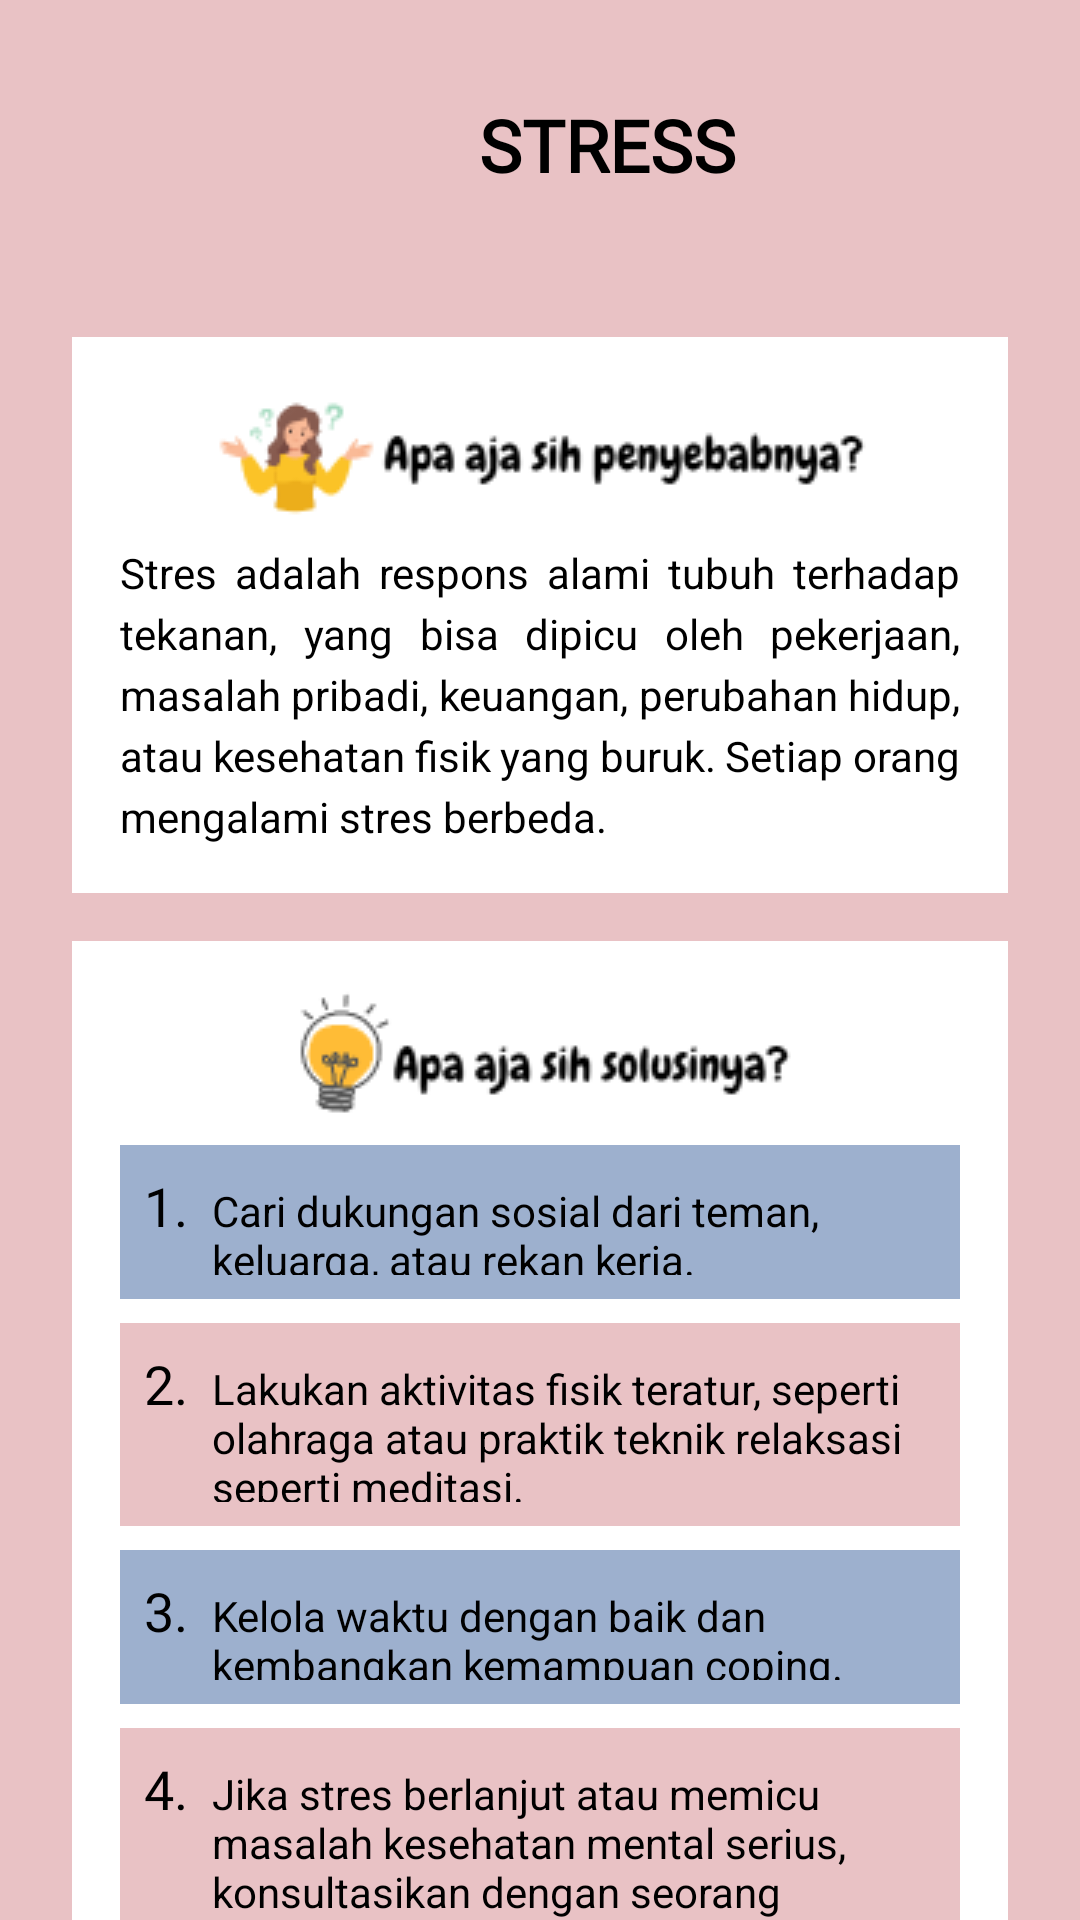

Here is an Android app screen rendered from its layout file. Give the layout XML and the strings, colors and styles it references.
<!-- AndroidManifest.xml: application theme AppTheme -->
<!-- res/layout/fragment_detail_stress_counsel.xml -->
<androidx.constraintlayout.widget.ConstraintLayout xmlns:android="http://schemas.android.com/apk/res/android"
    xmlns:app="http://schemas.android.com/apk/res-auto"
    xmlns:tools="http://schemas.android.com/tools"
    android:layout_width="match_parent"
    android:layout_height="match_parent"
    android:background="#E9C2C5"
    tools:context=".fragment.DetailCounselling">

    
    <LinearLayout
        android:id="@+id/ll_sadsad"
        android:layout_width="0dp"
        android:layout_height="wrap_content"
        android:gravity="center_vertical"
        android:orientation="horizontal"
        android:padding="16dp"
        app:layout_constraintEnd_toEndOf="parent"
        app:layout_constraintStart_toStartOf="parent"
        app:layout_constraintTop_toTopOf="parent">

        <ImageButton
            android:id="@+id/btn_kembalistress"
            android:layout_width="45dp"
            android:layout_height="35dp"
            android:background="@android:color/transparent"
            android:contentDescription="Back Icon"
            android:src="@drawable/ic_back" />

        <TextView
            android:id="@+id/titleTextView"
            android:layout_width="0dp"
            android:layout_height="wrap_content"
            android:layout_weight="1"
            android:fontFamily="@font/nunitobold"
            android:gravity="center"
            android:padding="16dp"
            android:text="STRESS"
            android:textColor="#000"
            android:textSize="24sp"
            android:textStyle="bold" />
    </LinearLayout>

    
    <LinearLayout
        android:id="@+id/stressCausesContainer"
        android:layout_width="0dp"
        android:layout_height="wrap_content"
        android:layout_marginHorizontal="24dp"
        android:layout_marginTop="16dp"
        android:background="@color/white"
        android:gravity="center_horizontal"
        android:orientation="vertical"
        android:padding="16dp"
        app:layout_constraintEnd_toEndOf="parent"
        app:layout_constraintStart_toStartOf="parent"
        app:layout_constraintTop_toBottomOf="@id/ll_sadsad">

        <ImageView
            android:layout_width="wrap_content"
            android:layout_height="wrap_content"
            android:src="@drawable/ic_penyebab" />

        <TextView
            android:id="@+id/causesDescription"
            android:layout_width="wrap_content"
            android:layout_height="wrap_content"
            android:layout_marginTop="8dp"
            android:justificationMode="inter_word"
            android:lineSpacingExtra="4dp"
            android:text="Stres adalah respons alami tubuh terhadap tekanan, yang bisa dipicu oleh pekerjaan, masalah pribadi, keuangan, perubahan hidup, atau kesehatan fisik yang buruk. Setiap orang mengalami stres berbeda."
            android:textColor="@color/black"
            android:textSize="14sp" />
    </LinearLayout>

    
    <LinearLayout
        android:id="@+id/solutionsContainer"
        android:layout_width="0dp"
        android:layout_height="wrap_content"
        android:layout_marginHorizontal="24dp"
        android:layout_marginTop="16dp"
        android:background="@color/white"
        android:gravity="center"
        android:orientation="vertical"
        android:padding="16dp"
        app:layout_constraintEnd_toEndOf="parent"
        app:layout_constraintStart_toStartOf="parent"
        app:layout_constraintTop_toBottomOf="@id/stressCausesContainer">

        <ImageView
            android:layout_width="wrap_content"
            android:layout_height="wrap_content"
            android:src="@drawable/ic_solusi" />

        
        <LinearLayout
            android:id="@+id/solution1Container"
            android:layout_width="match_parent"
            android:layout_height="wrap_content"
            android:layout_marginTop="8dp"
            android:background="@color/primaryColor"
            android:orientation="horizontal"
            android:padding="8dp">

            <TextView
                android:id="@+id/solution1Number"
                android:layout_width="wrap_content"
                android:layout_height="wrap_content"
                android:layout_marginEnd="8dp"
                android:fontFamily="@font/nunitoextrabold"
                android:text="1."
                android:textColor="@color/black"
                android:textSize="18sp" />

            <TextView
                android:id="@+id/solution1Text"
                android:layout_width="0dp"
                android:layout_height="wrap_content"
                android:layout_weight="1"
                android:text="Cari dukungan sosial dari teman, keluarga, atau rekan kerja."
                android:textColor="@color/black"
                android:textSize="14sp" />
        </LinearLayout>

        
        <LinearLayout
            android:id="@+id/solution2Container"
            android:layout_width="match_parent"
            android:layout_height="wrap_content"
            android:layout_marginTop="8dp"
            android:background="#E9C2C5"
            android:orientation="horizontal"
            android:padding="8dp">

            <TextView
                android:id="@+id/solution2Number"
                android:layout_width="wrap_content"
                android:layout_height="wrap_content"
                android:layout_marginEnd="8dp"
                android:fontFamily="@font/nunitoextrabold"
                android:text="2."
                android:textColor="@color/black"
                android:textSize="18sp" />

            <TextView
                android:id="@+id/solution2Text"
                android:layout_width="0dp"
                android:layout_height="wrap_content"
                android:layout_weight="1"
                android:text="Lakukan aktivitas fisik teratur, seperti olahraga atau praktik teknik relaksasi seperti meditasi."
                android:textColor="@color/black"
                android:textSize="14sp" />
        </LinearLayout>

        
        <LinearLayout
            android:id="@+id/solution3Container"
            android:layout_width="match_parent"
            android:layout_height="wrap_content"
            android:layout_marginTop="8dp"
            android:background="@color/primaryColor"
            android:orientation="horizontal"
            android:padding="8dp">

            <TextView
                android:id="@+id/solution3Number"
                android:layout_width="wrap_content"
                android:layout_height="wrap_content"
                android:layout_marginEnd="8dp"
                android:fontFamily="@font/nunitoextrabold"
                android:text="3."
                android:textColor="@color/black"
                android:textSize="18sp" />

            <TextView
                android:id="@+id/solution3Text"
                android:layout_width="0dp"
                android:layout_height="wrap_content"
                android:layout_weight="1"
                android:text="Kelola waktu dengan baik dan kembangkan kemampuan coping."
                android:textColor="@color/black"
                android:textSize="14sp" />
        </LinearLayout>

        
        <LinearLayout
            android:id="@+id/solution4Container"
            android:layout_width="match_parent"
            android:layout_height="wrap_content"
            android:layout_marginTop="8dp"
            android:background="#E9C2C5"
            android:orientation="horizontal"
            android:padding="8dp">

            <TextView
                android:id="@+id/solution4Number"
                android:layout_width="wrap_content"
                android:layout_height="wrap_content"
                android:layout_marginEnd="8dp"
                android:fontFamily="@font/nunitoextrabold"
                android:text="4."
                android:textColor="@color/black"
                android:textSize="18sp" />

            <TextView
                android:id="@+id/solution4Text"
                android:layout_width="0dp"
                android:layout_height="wrap_content"
                android:layout_weight="1"
                android:text="Jika stres berlanjut atau memicu masalah kesehatan mental serius, konsultasikan dengan seorang profesional seperti psikolog atau psikiater."
                android:textColor="@color/black"
                android:textSize="14sp" />
        </LinearLayout>
    </LinearLayout>
</androidx.constraintlayout.widget.ConstraintLayout>
<!-- resources referenced by this layout -->
<resources>
  <color name="black">#FF000000</color>
  <color name="primaryColor">#9DB0CE</color>
  <color name="white">#FFFFFFFF</color>
  <color name="md_theme_primary">#3A608F</color>
  <color name="md_theme_onPrimary">#FFFFFF</color>
  <color name="md_theme_primaryContainer">#D3E3FF</color>
  <color name="md_theme_onPrimaryContainer">#001C39</color>
  <color name="md_theme_secondary">#8F4953</color>
  <color name="md_theme_onSecondary">#FFFFFF</color>
  <color name="md_theme_secondaryContainer">#FFD9DC</color>
  <color name="md_theme_onSecondaryContainer">#3B0713</color>
  <color name="md_theme_tertiary">#6D5677</color>
  <color name="md_theme_onTertiary">#FFFFFF</color>
  <color name="md_theme_tertiaryContainer">#F5D9FF</color>
  <color name="md_theme_onTertiaryContainer">#261430</color>
  <color name="md_theme_error">#BA1A1A</color>
  <color name="md_theme_onError">#FFFFFF</color>
  <color name="md_theme_errorContainer">#FFDAD6</color>
  <color name="md_theme_onErrorContainer">#410002</color>
  <color name="md_theme_background">#F8F9FF</color>
  <color name="md_theme_onBackground">#191C20</color>
  <color name="md_theme_surface">#F8F9FF</color>
  <color name="md_theme_onSurface">#191C20</color>
  <color name="md_theme_surfaceVariant">#DFE2EB</color>
  <color name="md_theme_onSurfaceVariant">#43474E</color>
  <color name="md_theme_outline">#73777F</color>
  <color name="md_theme_outlineVariant">#C3C6CF</color>
  <color name="md_theme_inverseSurface">#2E3035</color>
  <color name="md_theme_inverseOnSurface">#EFF0F7</color>
  <color name="md_theme_inversePrimary">#A4C9FE</color>
  <color name="md_theme_primaryFixed">#D3E3FF</color>
  <color name="md_theme_onPrimaryFixed">#001C39</color>
  <color name="md_theme_primaryFixedDim">#A4C9FE</color>
  <color name="md_theme_onPrimaryFixedVariant">#1F4876</color>
  <color name="md_theme_secondaryFixed">#FFD9DC</color>
  <color name="md_theme_onSecondaryFixed">#3B0713</color>
  <color name="md_theme_secondaryFixedDim">#FFB2BA</color>
  <color name="md_theme_onSecondaryFixedVariant">#72333C</color>
  <color name="md_theme_tertiaryFixed">#F5D9FF</color>
  <color name="md_theme_onTertiaryFixed">#261430</color>
  <color name="md_theme_tertiaryFixedDim">#D9BDE3</color>
  <color name="md_theme_onTertiaryFixedVariant">#543F5E</color>
  <color name="md_theme_surfaceDim">#D9DAE0</color>
  <color name="md_theme_surfaceBright">#F8F9FF</color>
  <color name="md_theme_surfaceContainerLowest">#FFFFFF</color>
  <color name="md_theme_surfaceContainerLow">#F2F3FA</color>
  <color name="md_theme_surfaceContainer">#EDEDF4</color>
  <color name="md_theme_surfaceContainerHigh">#E7E8EE</color>
  <color name="md_theme_surfaceContainerHighest">#E1E2E9</color>
</resources>
